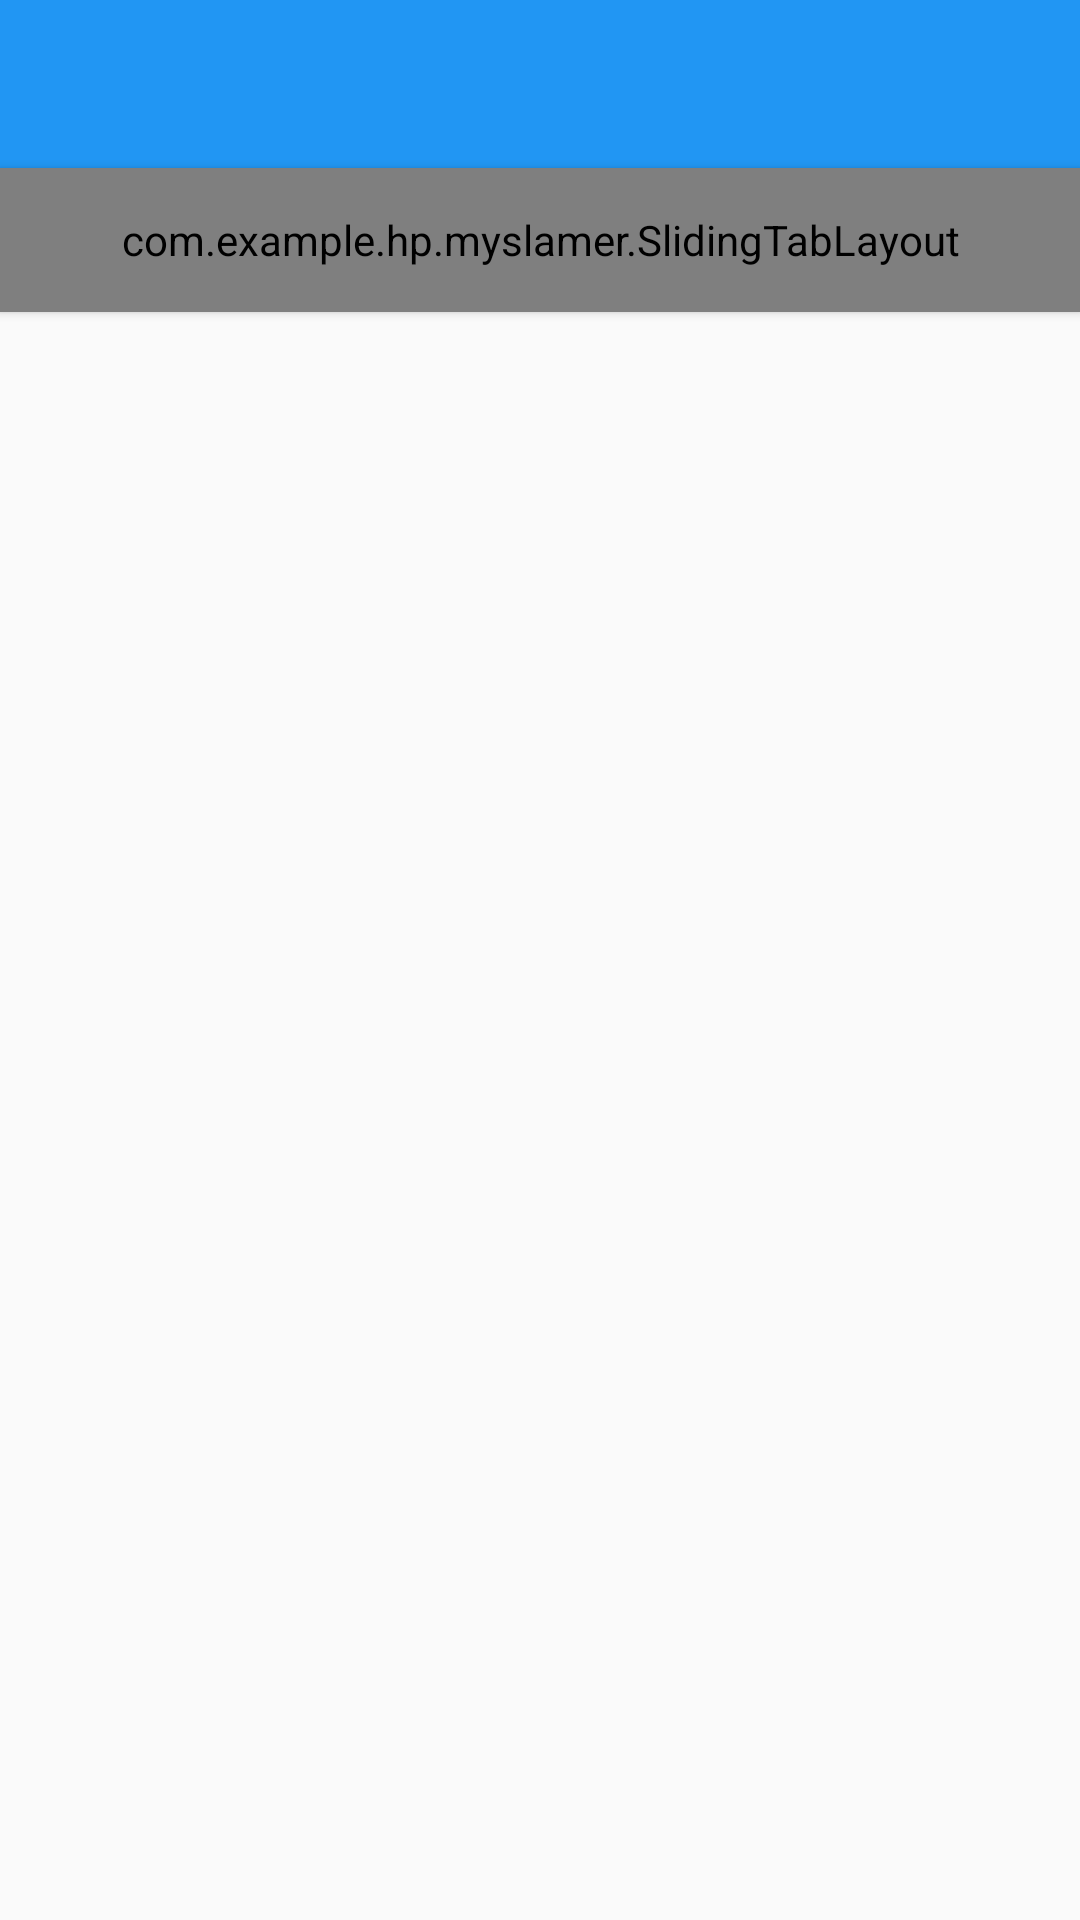

The Android layout XML behind this screen, and the referenced resources:
<!-- AndroidManifest.xml: application theme AppTheme -->
<!-- res/layout/activity_slam.xml -->
<?xml version="1.0" encoding="utf-8"?>

<LinearLayout xmlns:android="http://schemas.android.com/apk/res/android"
    android:orientation="vertical" android:layout_width="match_parent"
    android:layout_height="match_parent">
    <include
        layout="@layout/toolbar"
        />
    <com.example.hp.myslamer.SlidingTabLayout
        android:id="@+id/tabs"
        android:layout_width="match_parent"
        android:layout_height="48dp"
        android:elevation="2dp"
        android:background="#2196F3"/>

    <android.support.v4.view.ViewPager
        android:id="@+id/pager"

        android:layout_height="match_parent"
        android:layout_width="match_parent"
        android:layout_weight="1"
        />

</LinearLayout>
<!-- res/layout/toolbar.xml (included above) -->
<?xml version="1.0" encoding="utf-8"?>

<android.support.v7.widget.Toolbar xmlns:android="http://schemas.android.com/apk/res/android"
     android:layout_width="match_parent"
    android:layout_height="?attr/actionBarSize"
    android:id="@+id/toolbar"
    android:background="#2196F3">

</android.support.v7.widget.Toolbar>
<!-- resources referenced by this layout -->
<resources>
  <style name="AppTheme" parent="Theme.AppCompat.Light.NoActionBar">
          
          <item name="android:windowNoTitle">true</item>
          <item name="android:windowActionBar">false</item>
          <item name="colorPrimary">#2196F3</item>
          <item name="colorPrimaryDark">#1976D2</item>
          <item name="colorAccent">#FF4081</item>
  
      </style>
</resources>
